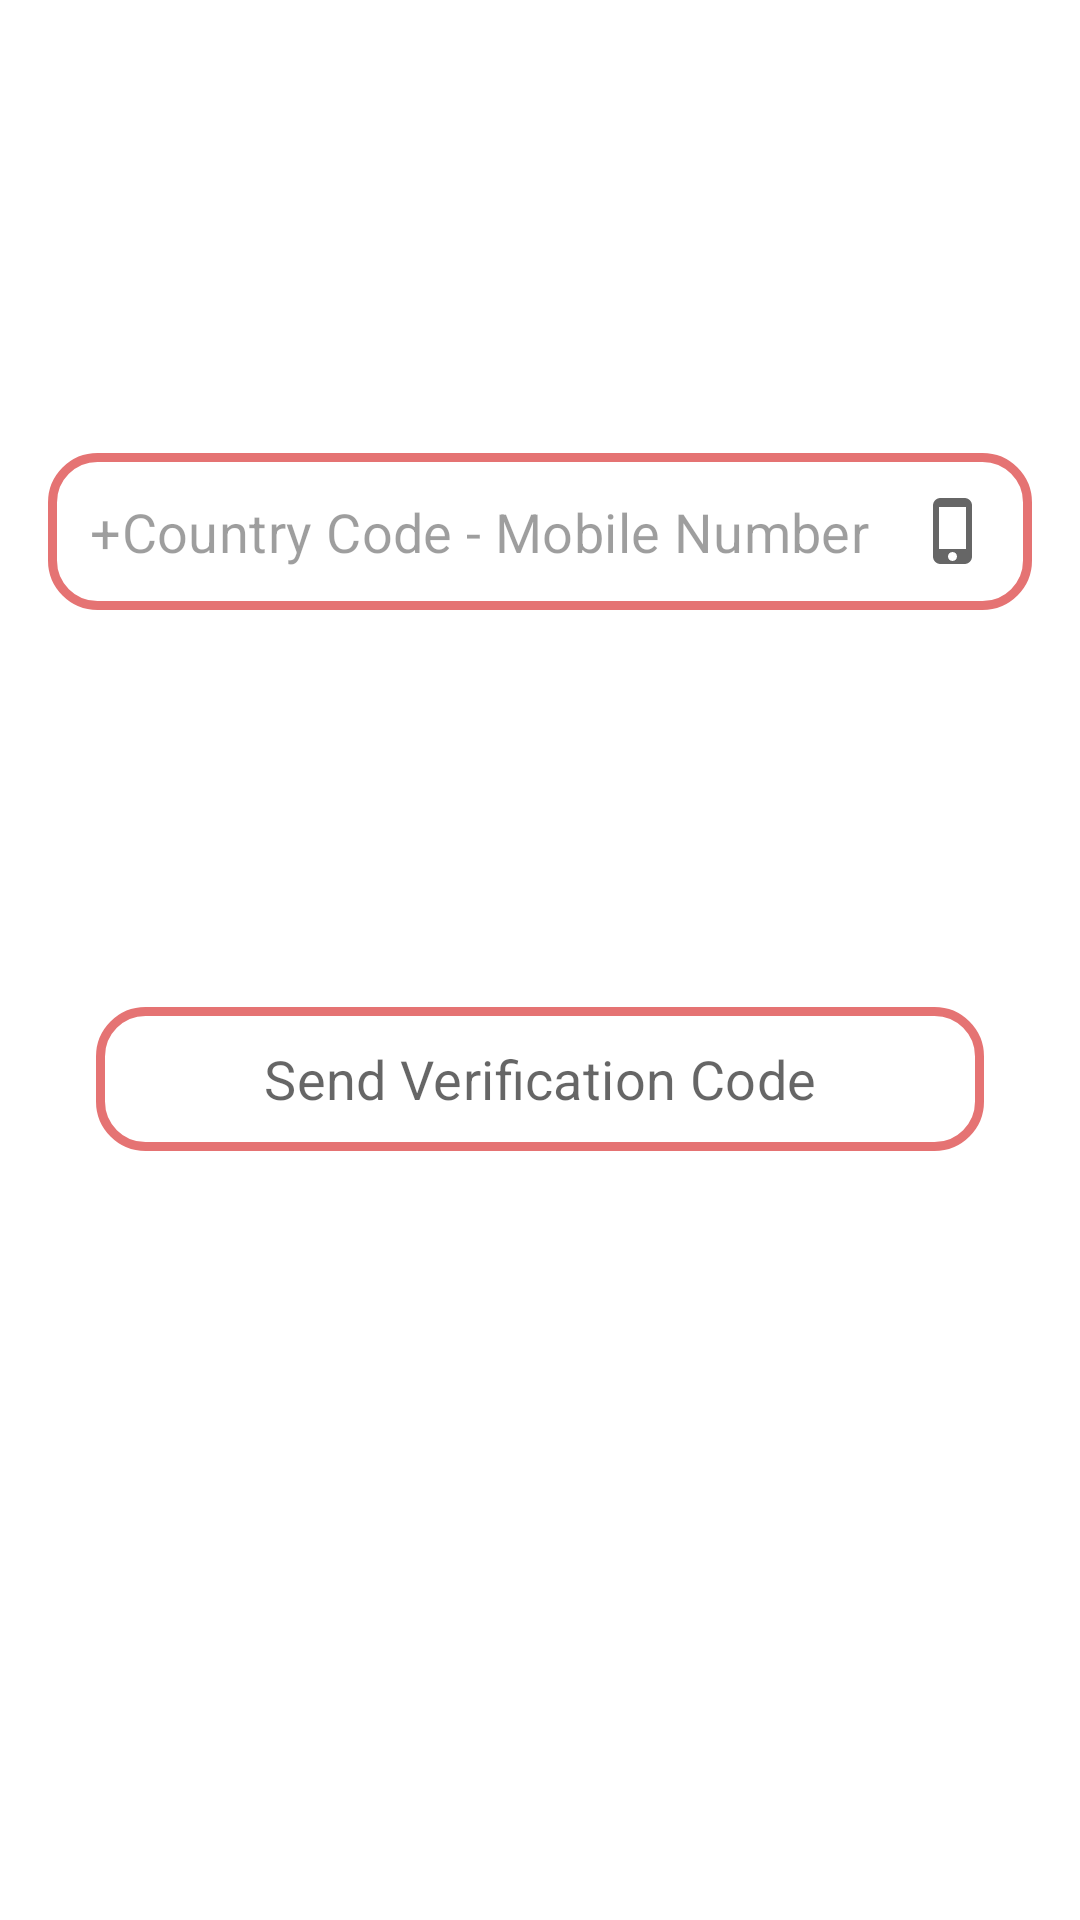

Write the Android layout XML for this screen, with the resource values it uses.
<!-- AndroidManifest.xml: application theme AppTheme -->
<!-- res/layout/activity_phone_login.xml -->
<?xml version="1.0" encoding="utf-8"?>
<androidx.constraintlayout.widget.ConstraintLayout xmlns:android="http://schemas.android.com/apk/res/android"
    xmlns:app="http://schemas.android.com/apk/res-auto"
    xmlns:tools="http://schemas.android.com/tools"
    android:layout_width="match_parent"
    android:layout_height="match_parent"
    tools:context=".ui.PhoneLoginActivity">

    <EditText
        android:id="@+id/etPhLoginNumber"
        style="@style/TextStyleMedium"
        android:layout_width="0dp"
        android:layout_height="wrap_content"
        android:layout_marginStart="16dp"
        android:layout_marginEnd="16dp"
        android:layout_marginBottom="24dp"
        android:background="@drawable/edt_txt_bg"
        android:drawableEnd="@drawable/ic_mobile"
        android:ems="10"
        android:hint="+Country Code - Mobile Number"
        android:inputType="phone"
        android:padding="14dp"
        app:layout_constraintBottom_toTopOf="@+id/etPhLoginVCode"
        app:layout_constraintEnd_toEndOf="parent"
        app:layout_constraintStart_toStartOf="parent"
        app:layout_constraintTop_toTopOf="parent"
        app:layout_constraintVertical_bias="0.44"
        app:layout_constraintVertical_chainStyle="packed" />

    <EditText

        android:id="@+id/etPhLoginVCode"
        style="@style/TextStyleMedium"
        android:layout_width="0dp"
        android:layout_height="wrap_content"
        android:layout_marginStart="16dp"
        android:layout_marginEnd="16dp"
        android:layout_marginBottom="24dp"
        android:background="@drawable/edt_txt_bg"
        android:drawableEnd="@drawable/ic_password"
        android:ems="10"
        android:visibility="invisible"
        android:hint="Enter Verification Code"
        android:inputType="number"
        android:padding="14dp"
        app:layout_constraintBottom_toTopOf="@+id/btnPhLoginSendCode"
        app:layout_constraintEnd_toEndOf="parent"
        app:layout_constraintStart_toStartOf="parent"
        app:layout_constraintTop_toBottomOf="@+id/etPhLoginNumber" />

    <Button
        android:id="@+id/btnPhLoginSendCode"
        android:layout_width="0dp"
        android:layout_height="wrap_content"
        android:layout_marginStart="32dp"
        android:layout_marginTop="32dp"
        android:layout_marginEnd="32dp"
        android:layout_marginBottom="16dp"
        android:background="@drawable/edt_txt_bg"
        android:text="Send Verification Code"
        android:textAppearance="@style/TextStyleMedium"
        app:layout_constraintBottom_toTopOf="@+id/btnPhLoginSubmitCode"
        app:layout_constraintEnd_toEndOf="parent"
        app:layout_constraintStart_toStartOf="parent"
        app:layout_constraintTop_toBottomOf="@+id/etPhLoginVCode" />

    <Button
        android:id="@+id/btnPhLoginSubmitCode"
        android:layout_width="0dp"
        android:layout_height="wrap_content"
        android:layout_marginStart="32dp"
        android:layout_marginEnd="32dp"
        android:background="@drawable/edt_txt_bg"
        android:text="Submit And Continue"
        android:visibility="invisible"
        android:textAppearance="@style/TextStyleMedium"
        app:layout_constraintBottom_toBottomOf="parent"
        app:layout_constraintEnd_toEndOf="parent"
        app:layout_constraintStart_toStartOf="parent"
        app:layout_constraintTop_toBottomOf="@+id/btnPhLoginSendCode" />

    <ProgressBar
        android:id="@+id/phLoginProgressBar"
        style="?android:attr/progressBarStyle"
        android:layout_width="wrap_content"
        android:layout_height="wrap_content"
        android:visibility="invisible"
        app:layout_constraintBottom_toBottomOf="parent"
        app:layout_constraintEnd_toEndOf="parent"
        app:layout_constraintHorizontal_bias="0.465"
        app:layout_constraintStart_toStartOf="parent"
        app:layout_constraintTop_toTopOf="parent" />
</androidx.constraintlayout.widget.ConstraintLayout>
<!-- resources referenced by this layout -->
<resources>
  <!-- drawable edt_txt_bg (drawable) -->
  <?xml version="1.0" encoding="utf-8"?>
  <shape xmlns:android="http://schemas.android.com/apk/res/android">
  
      <stroke
          android:color="@color/colorPrimary"
          android:width="3dp">
      </stroke>
      <corners
          android:bottomLeftRadius="15dp"
          android:bottomRightRadius="15dp"
          android:topRightRadius="15dp"
          android:topLeftRadius="15dp"
          />
  
  
  </shape>
  <!-- drawable ic_mobile (drawable) -->
  <vector xmlns:android="http://schemas.android.com/apk/res/android"
      android:width="24dp"
      android:height="24dp"
      android:tint="@color/textColorBlack2"
      android:viewportWidth="24"
      android:viewportHeight="24">
      <path
          android:fillColor="@android:color/white"
          android:pathData="M15.5,1h-8C6.12,1 5,2.12 5,3.5v17C5,21.88 6.12,23 7.5,23h8c1.38,0 2.5,-1.12 2.5,-2.5v-17C18,2.12 16.88,1 15.5,1zM11.5,22c-0.83,0 -1.5,-0.67 -1.5,-1.5s0.67,-1.5 1.5,-1.5 1.5,0.67 1.5,1.5 -0.67,1.5 -1.5,1.5zM16,18L7,18L7,4h9v14z" />
  </vector>
  <!-- drawable ic_password (drawable) -->
  <vector xmlns:android="http://schemas.android.com/apk/res/android"
      android:width="24dp"
      android:height="24dp"
      android:tint="@color/textColorBlack2"
      android:viewportWidth="24"
      android:viewportHeight="24">
      <path
          android:fillColor="@android:color/white"
          android:pathData="M18,8h-1L17,6c0,-2.76 -2.24,-5 -5,-5S7,3.24 7,6v2L6,8c-1.1,0 -2,0.9 -2,2v10c0,1.1 0.9,2 2,2h12c1.1,0 2,-0.9 2,-2L20,10c0,-1.1 -0.9,-2 -2,-2zM9,6c0,-1.66 1.34,-3 3,-3s3,1.34 3,3v2L9,8L9,6zM18,20L6,20L6,10h12v10zM12,17c1.1,0 2,-0.9 2,-2s-0.9,-2 -2,-2 -2,0.9 -2,2 0.9,2 2,2z" />
  </vector>
  <style name="TextStyleMedium" parent="TextAppearance.MaterialComponents.Headline4">
          <item name="android:textSize">18sp</item>
          <item name="fontFamily">@font/montserrat_medium</item>
          <item name="android:textColor">@color/textColorBlack2</item>
          <item name="android:textColorHint">@color/textColorBlack3</item>
          <item name="textAllCaps">false</item>
      </style>
  <color name="colorPrimary">#E57373</color>
  <color name="textColorBlack2">#99000000</color>
  <color name="textColorBlack3">#61000000</color>
  <color name="colorPrimaryDark">#E57373</color>
  <color name="colorAccent">#26A69A</color>
  <color name="white">#FFFFFF</color>
  <style name="AppTheme.ToolbarStyle" parent="Widget.MaterialComponents.Toolbar">
  
          <item name="titleTextAppearance">@style/CustomTitleTextAppearance</item>
          <item name="subtitleTextAppearance">@style/CustomSubTitleTextAppearance</item>
          <item name="titleTextColor">@color/textColorBlack2</item>
          <item name="subtitleTextColor">@color/textColorBlack3</item>
  
      </style>
  <style name="AppTabLayout" parent="Widget.MaterialComponents.TabLayout">
  
          <item name="tabIndicatorHeight">3dp</item>
          <item name="tabPaddingStart">6dp</item>
          <item name="tabPaddingEnd">6dp</item>
          <item name="tabBackground">@color/textColorWhite1</item>
          <item name="tabIndicatorColor">?attr/colorPrimary</item>
          <item name="tabSelectedTextColor">@color/colorPrimary</item>
          <item name="tabTextAppearance">@style/CustomSubTitleTextAppearance</item>
          <item name="tabTextColor">@color/textColorBlack2</item>
          <item name="tabIconTint">@color/textColorBlack2</item>
  
      </style>
  <style name="CustomTitleTextAppearance" parent="TextAppearance.Widget.AppCompat.Toolbar.Title">
          <item name="android:textSize">22sp</item>
          <item name="fontFamily">@font/poppin_semibolditalic</item>
  
  
      </style>
  <style name="CustomSubTitleTextAppearance" parent="TextAppearance.Widget.AppCompat.Toolbar.Subtitle">
          <item name="android:textSize">18sp</item>
          <item name="fontFamily">@font/poppins_regular</item>
          <item name="android:textColor">@color/textColorBlack2</item>
      </style>
  <color name="textColorWhite1">#DEFFFFFF</color>
</resources>
